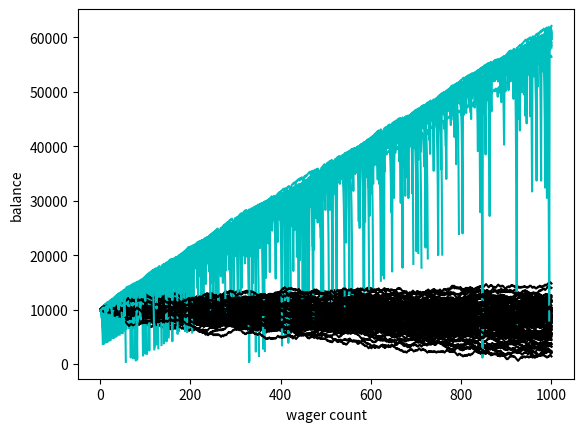

Source code (Python):
import random
import matplotlib
import matplotlib.pyplot as plt
import time

sampleSize=100
startingFunds=10000
wagerSize=100
wagerCount=1000


def rollDice():
    roll=random.randint(1,100)
    return 50<roll<100

def simple_bettor(funds,intial_wager,wager_count):
    global broke_count
    val=funds
    wager=intial_wager

    wX=[]
    vY=[]

    currentwager=1

    while currentwager<=wager_count:
        if rollDice():
            val+=wager
            wX.append(currentwager)
            vY.append(val)

        else:
            val-=wager   
            wX.append(currentwager)
            vY.append(val)

        if val<=0:
            broke_count+=1
            break
            
        currentwager+=1

    plt.plot(wX,vY,'k')

def doubler_bettor(funds,initial_wager,wager_count):
    value=funds
    wager=initial_wager
    global broke_count

    wX=[]
    vY=[]

    currentWager=1
    previousWager= 'Win'
    previousWagerAmount=initial_wager

    while currentWager<= wager_count:
        if previousWager=='Win':
            if rollDice():
                value+=wager
               
                wX.append(currentWager)
                vY.append(value)
            else:
                value-=wager
                previousWager='loss'
                
                previousWagerAmount=wager
                wX.append(currentWager)
                vY.append(value)
                if value<0:
                    
                    broke_count +=1
                    break

        elif previousWager=='loss':
           
            wager=previousWagerAmount*2
            if rollDice():
               
                value+=wager
                
                wager = initial_wager
                previousWager='Win'
                wX.append(currentWager)
                vY.append(value)
            else:
                wager=previousWagerAmount*2
                value -= wager 
                if value<0:
                    broke_count +=1
                    break

                previousWager='loss'

                previousWagerAmount=wager
                wX.append(currentWager)
                vY.append(value)

        currentWager+=1

    plt.plot(wX,vY,'c')    


x=0
broke_count=0

while x<sampleSize:
    simple_bettor(startingFunds,wagerSize,wagerCount)
    doubler_bettor(startingFunds,wagerSize,wagerCount)
    x+=1


plt.ylabel('balance')
plt.xlabel('wager count')
plt.show()

